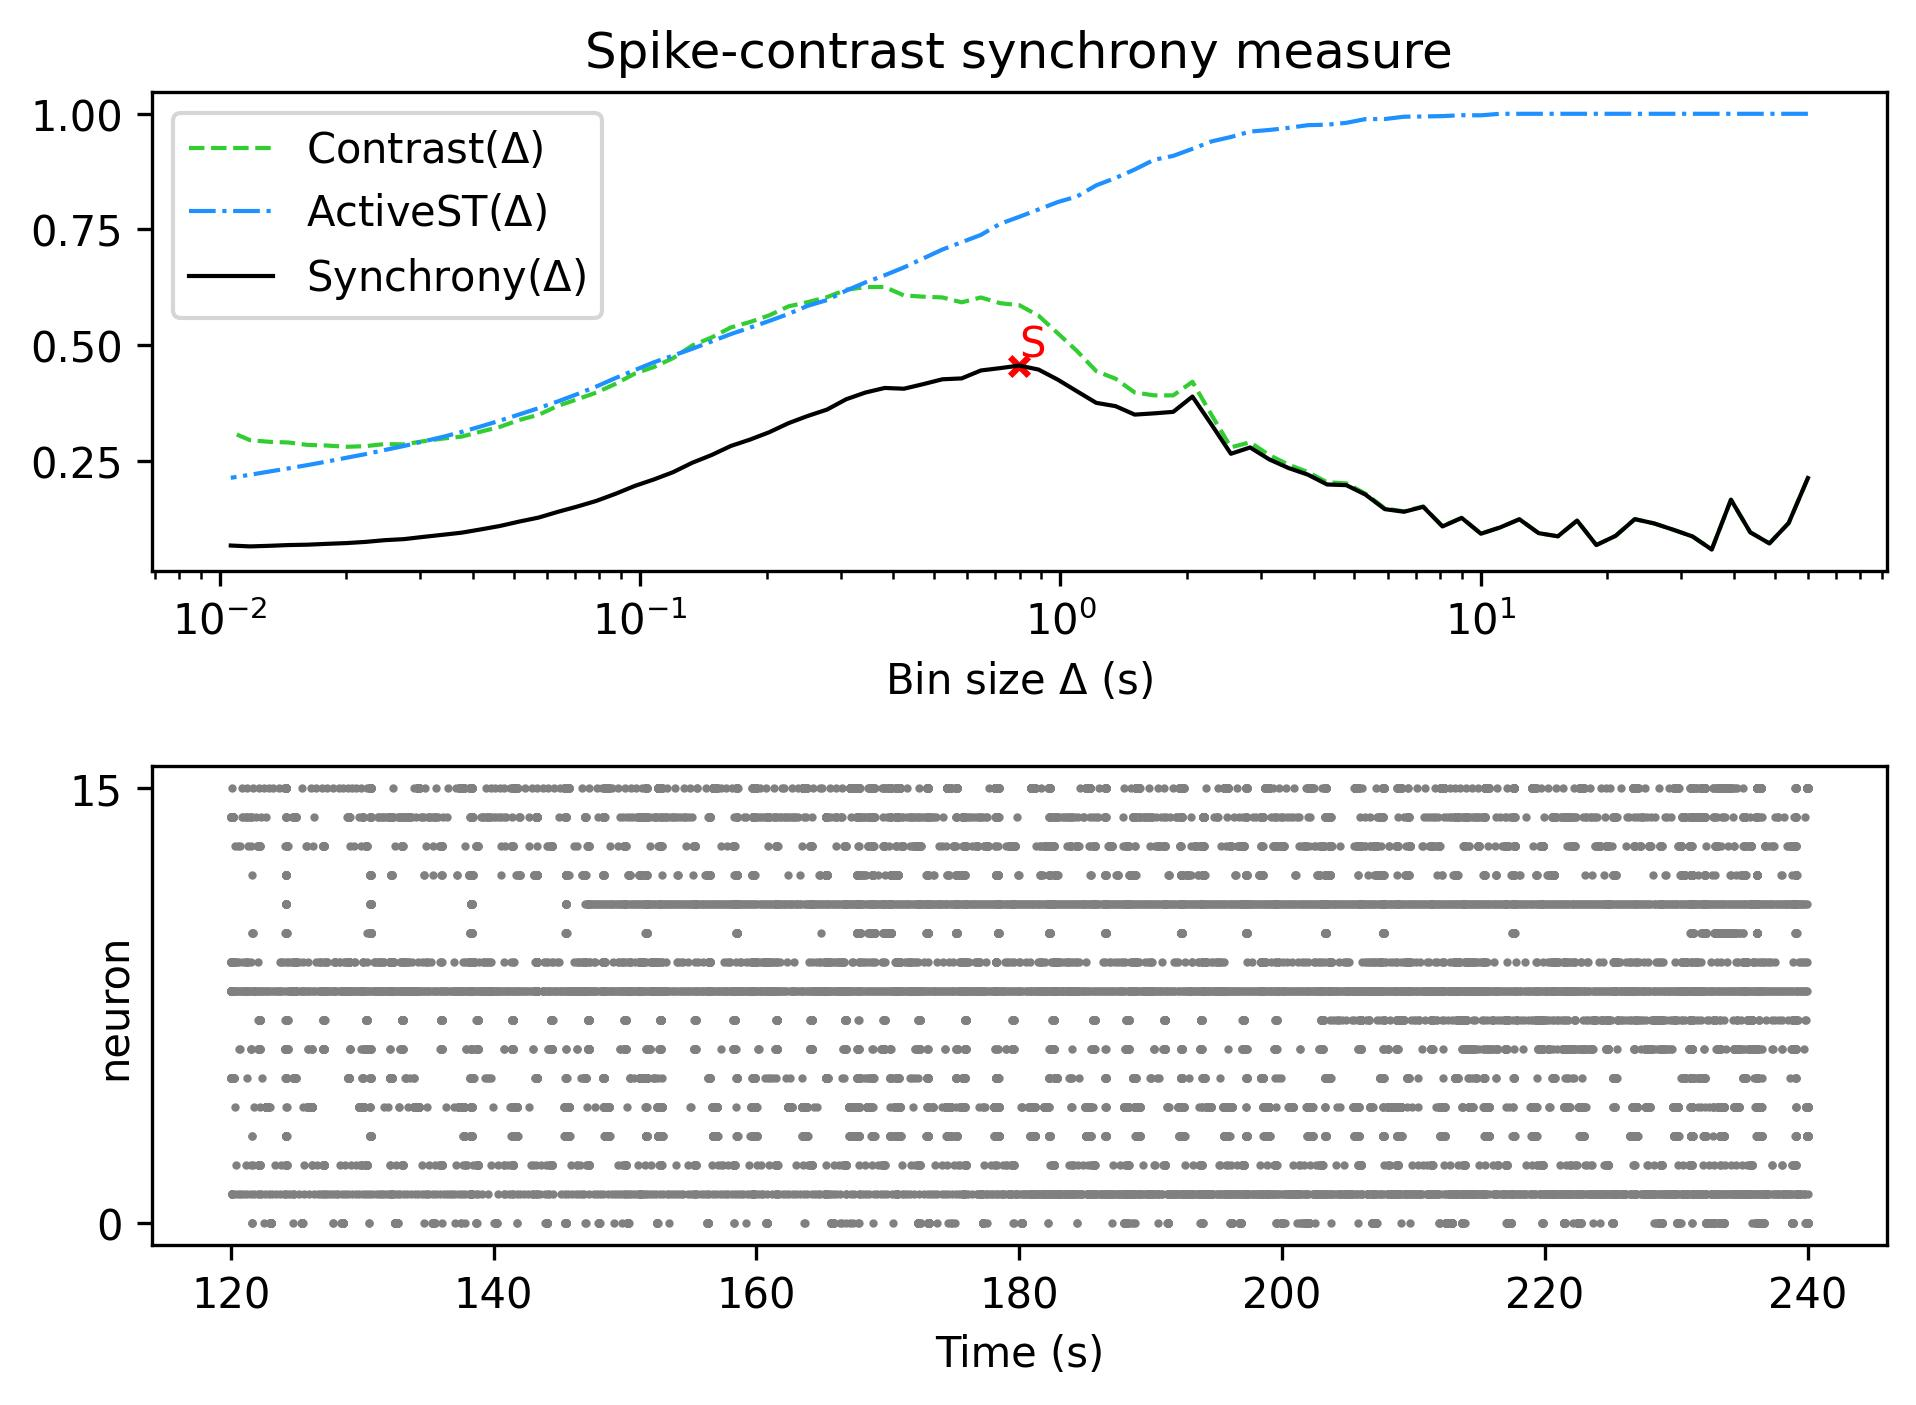

The table this chart was drawn from, first rows:
, Spike-contrast (60.0 s), Spike-contrast (54.0 s), Spike-contrast (48.6 s), Spike-contrast (43.74 s), Spike-contrast (39.366 s), Spike-contrast (35.429 s), Spike-contrast (31.886 s), Spike-contrast (28.698 s), Spike-contrast (25.828 s), Spike-contrast (23.245 s), Spike-contrast (20.921 s), Spike-contrast (18.829 s), Spike-contrast (16.946 s), Spike-contrast (15.251 s), Spike-contrast (13.726 s), Spike-contrast (12.353 s), Spike-contrast (11.118 s), Spike-contrast (10.006 s), Spike-contrast (9.006 s), Spike-contrast (8.105 s), Spike-contrast (7.295 s), Spike-contrast (6.565 s), Spike-contrast (5.909 s)
0, 0.2123, 0.1151, 0.07101, 0.09512, 0.1655, 0.0579, 0.08613, 0.1006, 0.1143, 0.1235, 0.08729, 0.06752, 0.1204, 0.08637, 0.0932, 0.1233, 0.1056, 0.09199, 0.1261, 0.1077, 0.1502, 0.1395, 0.1452
